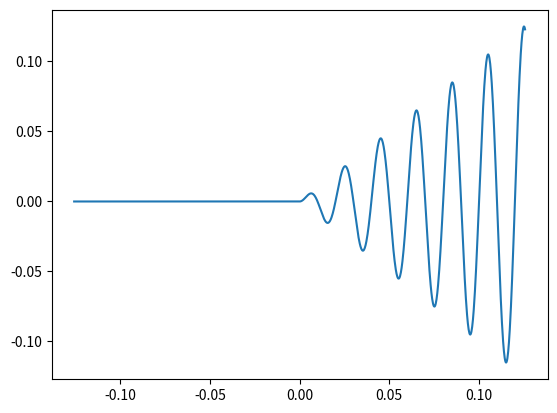

This chart was generated by the following Python code:
import numpy as np
import matplotlib.pyplot as plt
import math

def SCALE(ys, mag):
    for it in ys:
        it = it*mag
    return ys

def REVERSE(ys):
    temp = 0.0
    for it in range(0,len(ys)):
        temp = ys[it]
        ys[it] = ys[len(ys)-1-it]
        ys[len(ys)-1-it] = temp
    return ys

def Sinusoid(ts, amp, freq, offset):
    phases = 2*math.pi*freq*ts + offset
    ys = amp*np.sin(phases)
    return ys

def UNIT_STEP(ys, ts, offset=0, mag=1, direction=1):
    if offset>ts[-1] or offset<ts[0]:
        for it in range(len(ts)):
            ts[it] = ts[it] + offset
    for it in range(len(ts)):
        if ts[it]< offset:
            ys[it] = 0
        else:
            ys[it] = ys[it] * mag
    return ys
def RAMP(ys, ts, offset, mag=1, direction=1):
    if offset>ts[-1] or offset<ts[0]:
        for it in range(len(ts)):
            ts[it] = ts[it] + offset
    for it in range(len(ts)):
        if ts[it] <= offset:
            ys[it] = 0
        else:
            ramp = mag*ts[it] - offset
            ys[it] = ys[it]*ramp
    return ys
#CONSTRUCTING TIME-AXIS AND SINE WAVE
time = np.linspace(-2*math.pi, 2*math.pi, num=1152, endpoint=True)/50.0
wave = Sinusoid(time, amp=1, freq = 50.0, offset=0)
wave = RAMP(wave, time, offset=0, mag=1, direction=1)
#PERFORMING THE SCALING AND REVERSING OPERATIONS...
#AND EACH METHOD WRITTEN TO CREAT A WAVE, INHERENTLY HAS AN 'OFFSET' VARIABLE WHICH CAN BE USED FOR SHIFTING OPERATION.
wave = SCALE(wave, mag=2.0)
wave = REVERSE(wave)
plt.plot(time, wave)
plt.show()